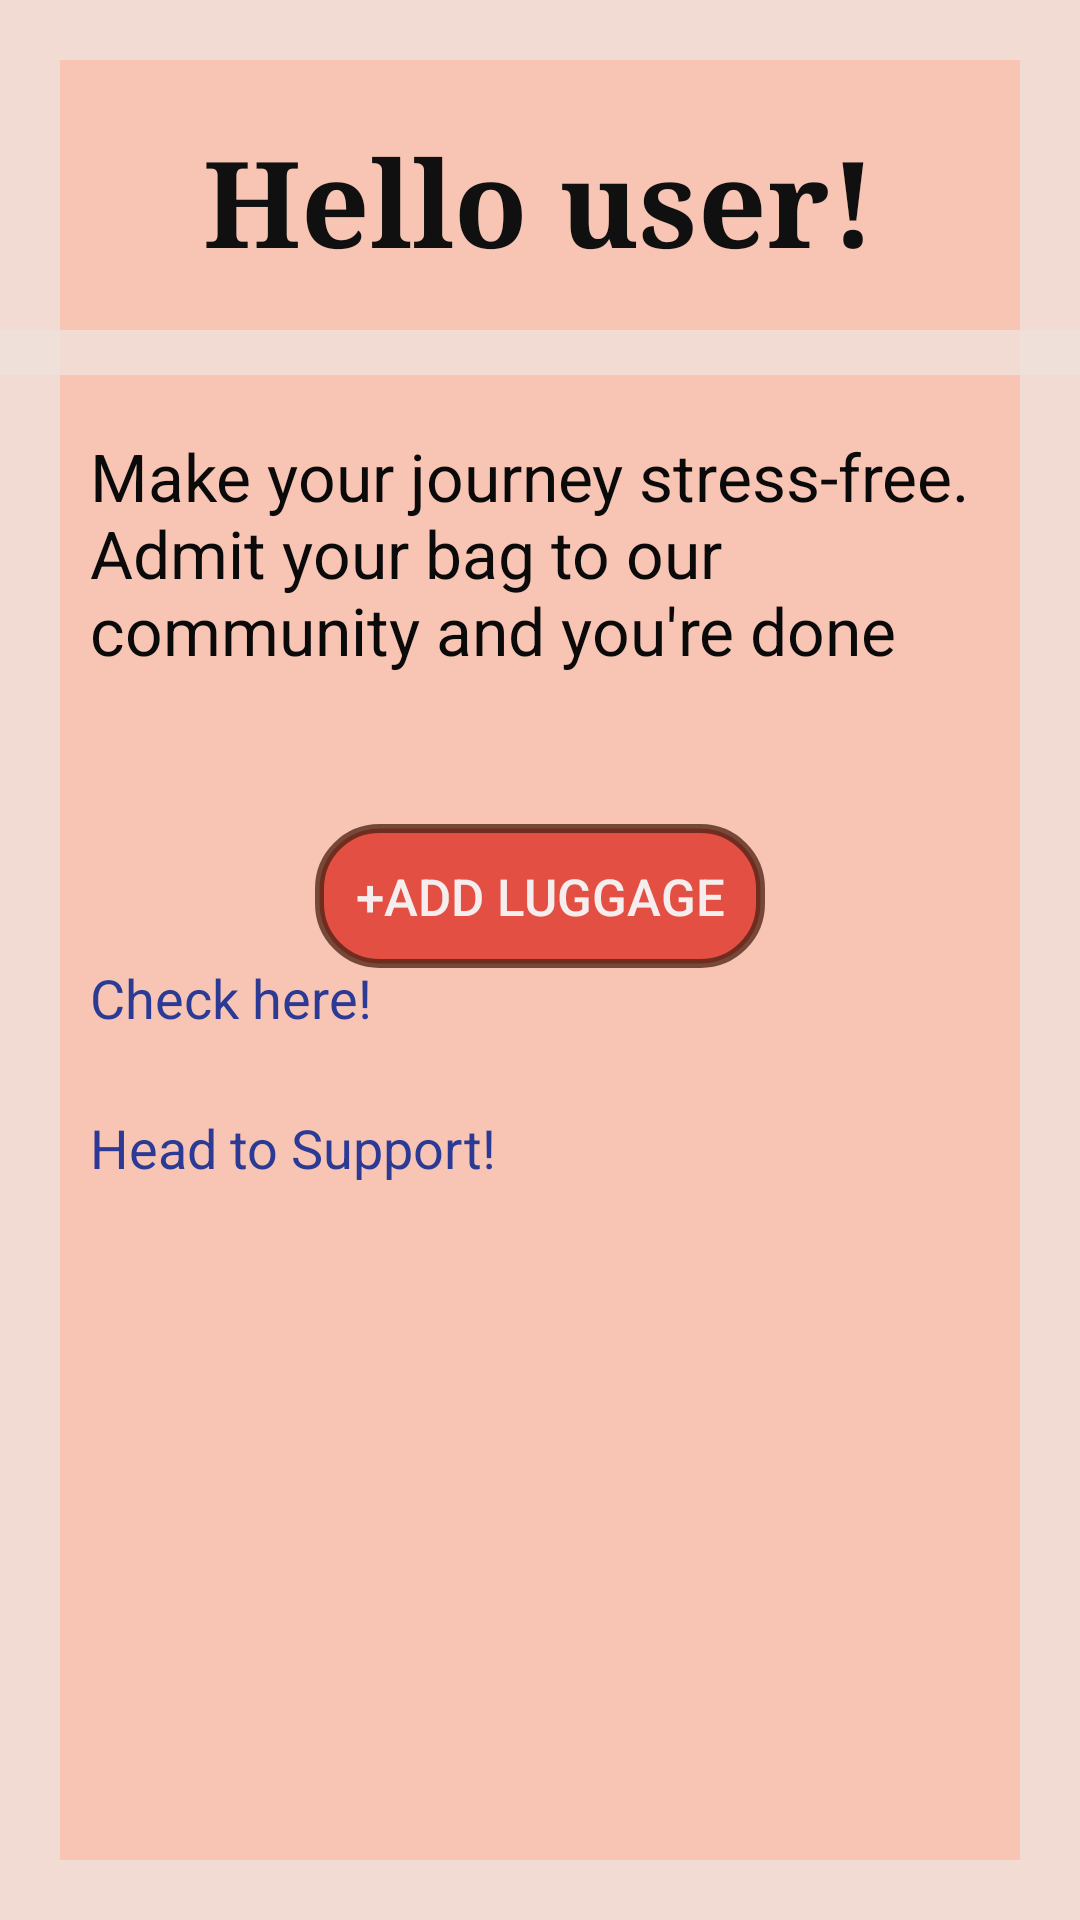

Layout XML and referenced resources for this Android screen:
<!-- AndroidManifest.xml: application theme Theme.TrackMate -->
<!-- res/layout/activity_new_luggage.xml -->
<?xml version="1.0" encoding="utf-8"?>
<androidx.constraintlayout.widget.ConstraintLayout
    xmlns:android="http://schemas.android.com/apk/res/android"
    xmlns:app="http://schemas.android.com/apk/res-auto"
    xmlns:tools="http://schemas.android.com/tools"
    android:layout_width="match_parent"
    android:layout_height="match_parent"
    android:background="@drawable/border_file">

    <RelativeLayout
        android:layout_width="match_parent"
        android:layout_height="match_parent"
        tools:context=".NewLuggage"
        tools:layout_editor_absoluteX="-30dp"
        tools:layout_editor_absoluteY="-313dp">

        
        <TextView
            android:id="@+id/textViewHelloUser"
            android:layout_width="wrap_content"
            android:layout_height="wrap_content"
            android:layout_centerHorizontal="true"
            android:layout_marginLeft="130dp"
            android:layout_marginTop="40dp"
            android:text="Hello user!"
            android:textColor="#101010"
            android:textSize="40sp"
            android:textStyle="bold"
            android:fontFamily="times new roman"/>

        <View
            android:layout_width="match_parent"
            android:layout_height="15dp"
            android:layout_below="@id/textViewHelloUser"
            android:layout_marginTop="16dp"
            android:layout_marginBottom="16dp"
            android:background="@drawable/divider" />


        
        <TextView
            android:id="@+id/textViewSubtitle"
            android:layout_width="wrap_content"
            android:layout_height="wrap_content"
            android:layout_below="@id/textViewHelloUser"
            android:layout_centerHorizontal="true"
            android:layout_marginLeft="60dp"
            android:layout_marginTop="50dp"
            android:text="Make your journey stress-free. Admit your bag to our community and you're done"
            android:textSize="22sp"
            android:textColor = "#0B0A0A"
            />

        
        <Button
            android:id="@+id/buttonAddLuggage"
            android:layout_width="150dp"
            android:layout_height="wrap_content"
            android:layout_below="@id/textViewSubtitle"
            android:layout_centerHorizontal="true"
            android:layout_marginLeft="160dp"
            android:layout_marginTop="50dp"
            android:background="@drawable/button"
            android:backgroundTint="@null"
            android:text="+Add luggage"
            android:textColor="#F6EEEE"
            android:textSize="17sp"/>


        

        

        <TextView
            android:id="@+id/textViewAlreadyRegistered"
            android:layout_width="wrap_content"
            android:layout_height="27dp"
            android:layout_below="@id/buttonAddLuggage"
            android:layout_alignParentBottom="true"
            android:layout_marginLeft="30dp"
            android:layout_marginTop="52dp"
            android:layout_marginBottom="308dp"
            android:text="If you have previously made an entry: "
            android:textColor="#0B0A0A"
            android:textSize="18sp" />

        <TextView
            android:id="@+id/textViewCheckHere"
            android:layout_width="wrap_content"
            android:layout_height="wrap_content"
            android:layout_below="@id/textViewAlreadyRegistered"
            android:layout_marginLeft="30dp"
            android:layout_marginTop="-320dp"
            android:layout_marginBottom="300dp"
            android:text="Check here!"
            android:textColor="#2A3A95"
            android:textSize="18sp" />



        <TextView
            android:id="@+id/textViewAnyDoubts"
            android:layout_width="wrap_content"
            android:layout_height="wrap_content"
            android:layout_below="@id/buttonAddLuggage"
            android:layout_alignParentBottom="true"
            android:layout_marginLeft="30dp"
            android:layout_marginTop="106dp"
            android:layout_marginBottom="272dp"
            android:text="Still got doubts? "
            android:textColor = "#0B0A0A"
            android:textSize="18sp" />

        <TextView
            android:id="@+id/textViewHeadtoSupport"
            android:layout_width="wrap_content"
            android:layout_height="wrap_content"
            android:layout_below="@id/textViewAnyDoubts"
            android:layout_marginLeft="30dp"
            android:layout_marginTop="-270dp"
            android:layout_marginBottom="410dp"
            android:text="Head to Support!"
            android:textSize="18sp"
            android:textColor="#2A3A95"/>

        <ImageView
            android:id="@+id/imageViewSuitcase"
            android:layout_width="242dp"
            android:layout_height="185dp"
            android:layout_alignParentTop="true"
            android:layout_alignParentEnd="true"
            android:layout_marginTop="532dp"
            android:layout_marginEnd="-5dp"
            android:src="@drawable/destination" />

    </RelativeLayout>
</androidx.constraintlayout.widget.ConstraintLayout>
<!-- resources referenced by this layout -->
<resources>
  <!-- drawable border_file (drawable) -->
  <?xml version="1.0" encoding="utf-8"?>
  <layer-list xmlns:android="http://schemas.android.com/apk/res/android">
  
      
      <item android:drawable="@drawable/bg" />
  
      
      <item>
          <shape
              android:shape="rectangle">
              <stroke
                  android:width="20dp"
                  android:color="@color/faq_item_background_color" />
              <corners
                  android:radius="0dp" /> 
          </shape>
      </item>
  
  </layer-list>
  <!-- drawable button (drawable) -->
  <?xml version="1.0" encoding="utf-8"?>
  <shape xmlns:android="http://schemas.android.com/apk/res/android"
      android:shape="rectangle">
      <corners android:radius="20dp" /> 
      <solid android:color="#E34F42" /> 
      <stroke android:width="3dp"
      android:color="#C44E2415"/>
  </shape>
  <!-- drawable divider (drawable) -->
  <shape xmlns:android="http://schemas.android.com/apk/res/android"
      android:shape="rectangle">
      <size android:height="10dp" />
      <solid android:color="@color/faq_item_background_color" />
  </shape>
  <style name="Theme.TrackMate" parent="Base.Theme.TrackMate" />
  <!-- drawable bg: jpg bitmap (drawable, 145782 bytes) -->
  <color name="faq_item_background_color">#BCF1E3DE</color>
  <style name="Base.Theme.TrackMate" parent="Theme.Material3.DayNight.NoActionBar">
          
          <item name="colorPrimary">@color/button_colour</item>
          <item name="buttonStyle">@style/CustomButton</item>
      </style>
  <color name="button_colour">#E34F42</color>
  <style name="CustomButton" parent="Widget.AppCompat.Button">
          <item name="android:background">@drawable/button</item>
          
      </style>
</resources>
